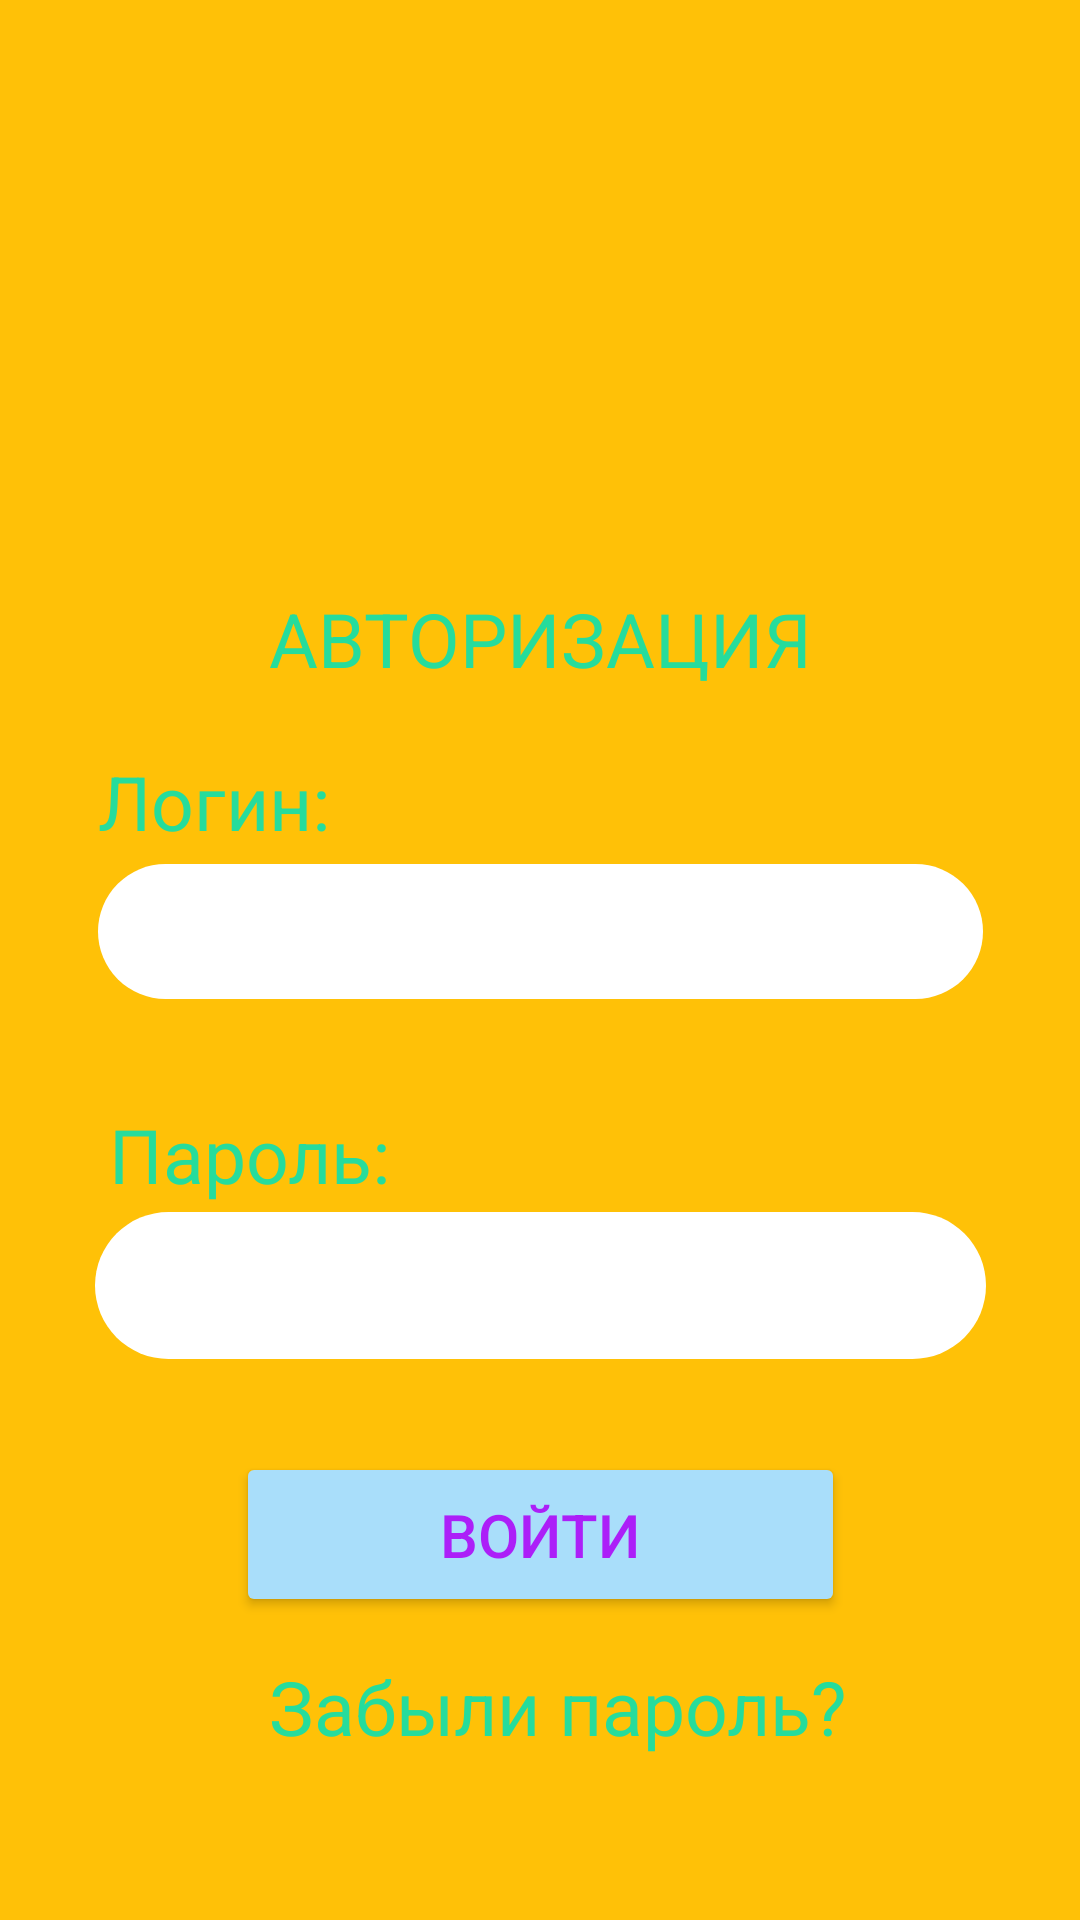

The Android layout XML behind this screen, and the referenced resources:
<!-- AndroidManifest.xml: application theme MyTheme -->
<!-- res/layout/activity_main.xml -->
<?xml version="1.0" encoding="utf-8"?>
<androidx.constraintlayout.widget.ConstraintLayout
    xmlns:android="http://schemas.android.com/apk/res/android"
    xmlns:app="http://schemas.android.com/apk/res-auto"
    xmlns:tools="http://schemas.android.com/tools"
    android:layout_width="match_parent"
    android:layout_height="match_parent"

    android:background="#FFC107"
    android:layoutAnimation="@transition/anim_setting_left"
    tools:context=".MainActivity">



    <TextView
        android:id="@+id/textView"
        style="@style/TextViewStyle"
        android:layout_width="wrap_content"
        android:layout_height="wrap_content"
        android:layout_marginTop="196dp"
        android:text="АВТОРИЗАЦИЯ"
        app:layout_constraintEnd_toEndOf="parent"
        app:layout_constraintStart_toStartOf="parent"
        app:layout_constraintTop_toTopOf="parent" />

    <TextView
        android:id="@+id/textView2"
        android:layout_width="wrap_content"
        android:layout_height="wrap_content"
        android:layout_marginBottom="4dp"
        style="@style/TextViewStyle"
        android:text="Логин:"
        app:layout_constraintBottom_toTopOf="@+id/editTextTextPersonName"
        app:layout_constraintEnd_toEndOf="@+id/editTextTextPersonName"
        app:layout_constraintHorizontal_bias="0.0"
        app:layout_constraintStart_toStartOf="@+id/editTextTextPersonName" />

    <TextView
        android:id="@+id/textView3"
        android:layout_width="wrap_content"
        android:layout_height="wrap_content"
        android:layout_marginTop="368dp"
        android:text="Пароль:"
        style="@style/TextViewStyle"
        app:layout_constraintEnd_toEndOf="@+id/editTextTextPersonName2"
        app:layout_constraintHorizontal_bias="0.021"
        app:layout_constraintStart_toStartOf="@+id/editTextTextPersonName2"
        app:layout_constraintTop_toTopOf="parent"></TextView>

    <EditText
        android:id="@+id/editTextTextPersonName2"
        android:layout_width="297dp"
        android:layout_height="49dp"
        android:layout_marginTop="404dp"
        android:background="@drawable/radius_button"
        android:ems="10"
        android:inputType="textPersonName"
        android:paddingLeft="15dp"
        android:paddingTop="10dp"
        android:paddingRight="15dp"
        android:paddingBottom="10dp"
        android:textColor="#FFC107"
        app:layout_constraintEnd_toEndOf="parent"
        app:layout_constraintStart_toStartOf="parent"
        app:layout_constraintTop_toTopOf="parent"></EditText>

    <EditText
        android:id="@+id/editTextTextPersonName"
        android:layout_width="295dp"
        android:layout_height="45dp"
        android:layout_marginTop="288dp"
        android:background="@drawable/radius_button"
        android:inputType="textPersonName"
        android:paddingLeft="15dp"
        android:paddingTop="10dp"
        android:paddingRight="15dp"
        android:paddingBottom="10dp"
        android:textColor="#FFC107"
        app:layout_constraintEnd_toEndOf="parent"
        app:layout_constraintStart_toStartOf="parent"
        app:layout_constraintTop_toTopOf="parent" />

    <TextView
        android:id="@+id/textView4"
        android:layout_width="wrap_content"
        android:layout_height="wrap_content"
        android:layout_marginLeft="12dp"
        android:layout_marginTop="552dp"
        style="@style/TextViewStyle"
        android:text="Забыли пароль?"
        app:layout_constraintEnd_toEndOf="parent"
        app:layout_constraintHorizontal_bias="0.498"
        app:layout_constraintStart_toStartOf="parent"
        app:layout_constraintTop_toTopOf="parent"></TextView>

    <Button
        android:id="@+id/button2"
        android:layout_width="203dp"
        android:layout_height="55dp"
        android:layout_marginTop="484dp"
        style="@style/ButtonStyle"
        android:text="Войти"
        app:cornerRadius="25dp"
        app:layout_constraintEnd_toEndOf="parent"
        app:layout_constraintStart_toStartOf="parent"
        app:layout_constraintTop_toTopOf="parent"></Button>

</androidx.constraintlayout.widget.ConstraintLayout>
<!-- resources referenced by this layout -->
<resources>
  <!-- drawable radius_button (drawable) -->
  <?xml version="1.0" encoding="utf-8"?>
  <shape xmlns:android="http://schemas.android.com/apk/res/android">
      android:shape="rectangle">
      <solid android:color="#FFFFFF"/>
  
      <stroke android:width="0dp"
          android:color="#ff000000"/>
  
      <padding android:left="2dp"
          android:top="2dp"
          android:right="2dp"
          android:bottom="2dp"/>
  
      <corners android:radius="30dp"/>
  </shape>
  <style name="ButtonStyle">
          <item name="android:layout_width">0dp</item>
          <item name="android:layout_height">wrap_content</item>
          <item name="android:textColor">#AC1FF8</item>
          <item name="android:textSize">20sp</item>
          <item name="android:gravity">center</item>
          <item name="android:backgroundTint">#A9DEFA</item>
      </style>
  <style name="TextViewStyle">
          <item name="android:layout_width">0dp</item>
          <item name="android:layout_height">wrap_content</item>
          <item name="android:textColor">#26DC9C</item>
          <item name="android:textSize">25sp</item>
          <item name="android:gravity">center</item>
      </style>
  <style name="MyTheme" parent="Theme.AppCompat.Light">
          <item name="android:textColor">#0BE88F</item>
          <item name="android:textSize">30sp</item>
      </style>
</resources>
